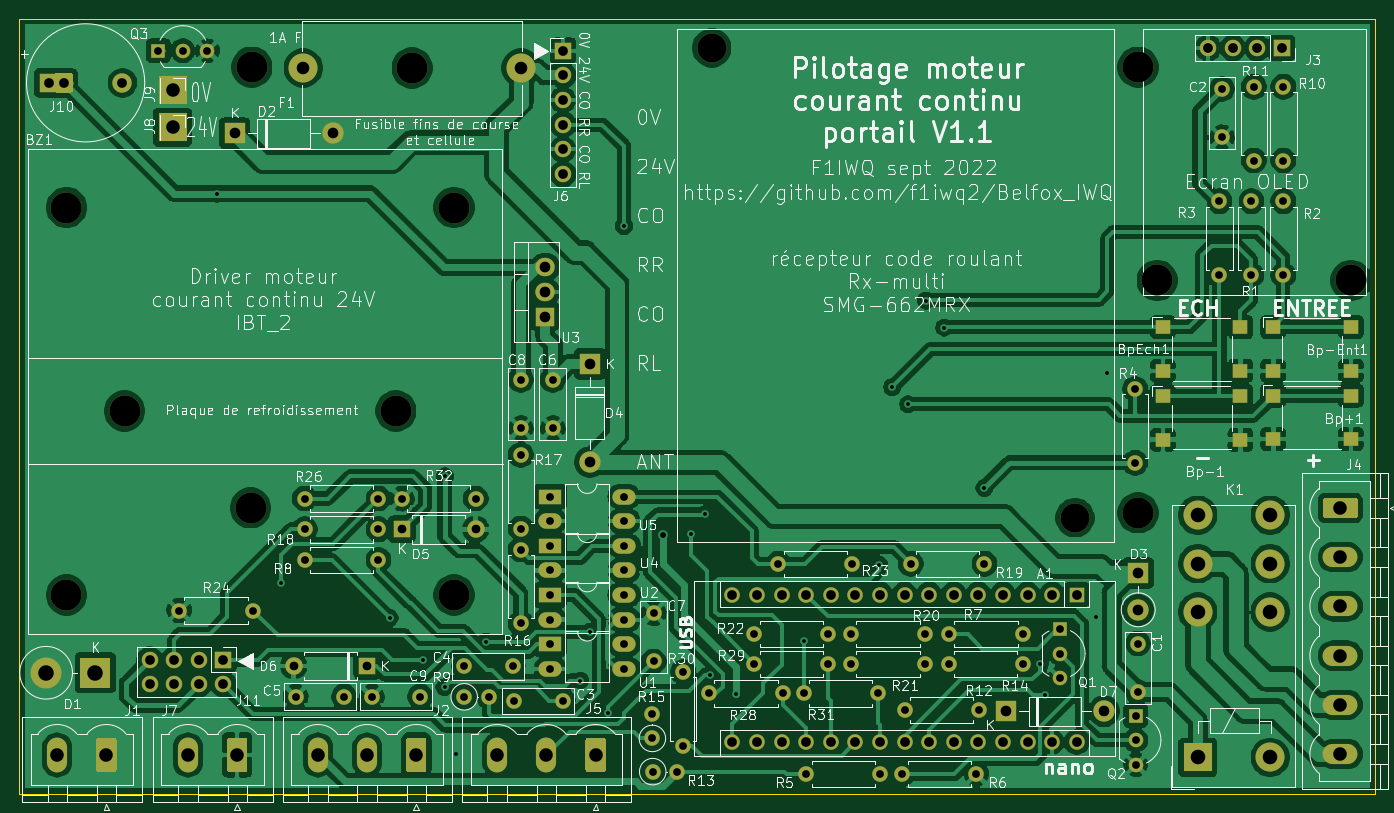
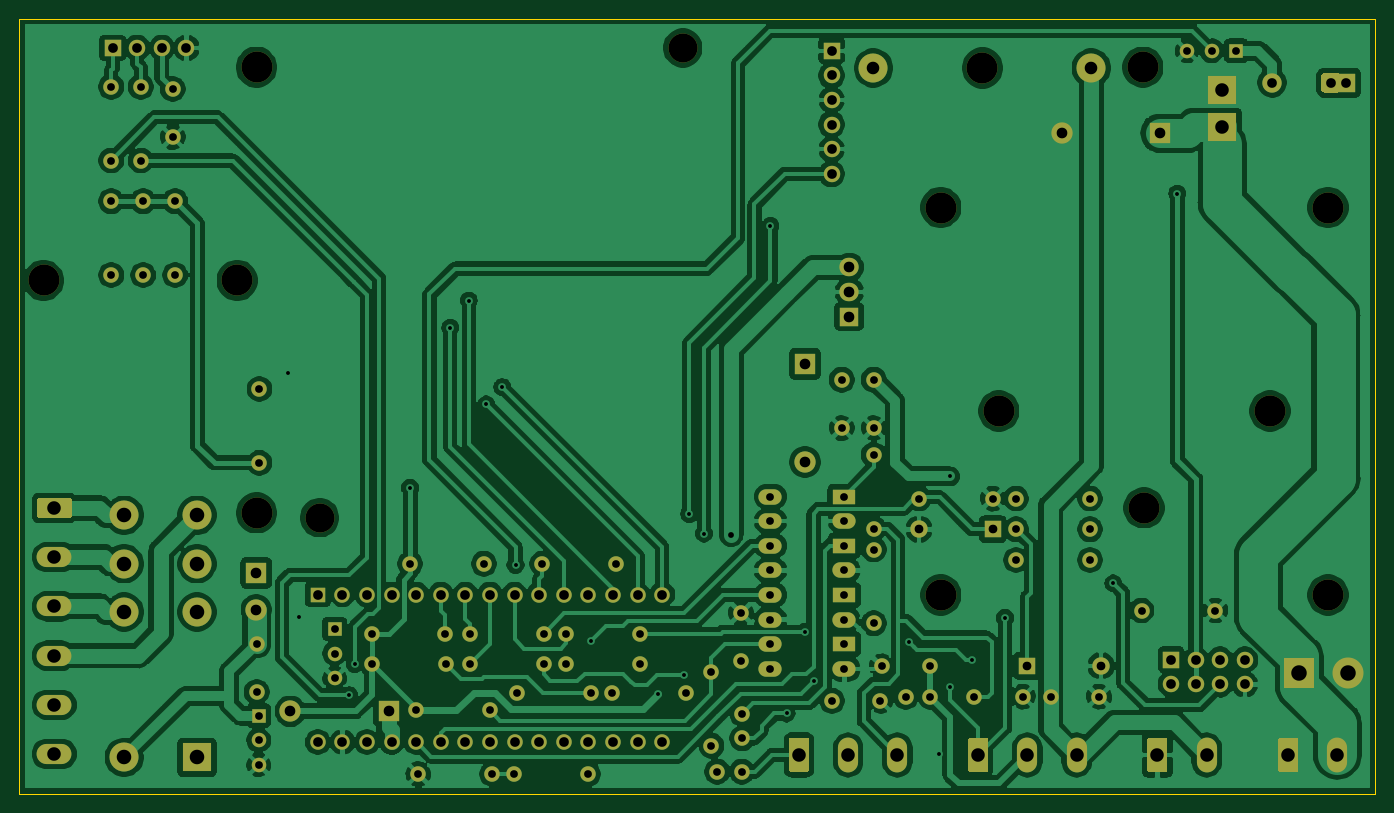
Circuit board: 9 layer files. Board 140.0 x 80.0 mm.
- bottom_copper: portail_moteur_continu-B_Cu.gbr (331609 bytes)
- bottom_mask: portail_moteur_continu-B_Mask.gbr (10556 bytes)
- bottom_silk: portail_moteur_continu-B_SilkS.gbr (475 bytes)
- outline: portail_moteur_continu-Edge_Cuts.gbr (704 bytes)
- top_copper: portail_moteur_continu-F_Cu.gbr (358791 bytes)
- top_mask: portail_moteur_continu-F_Mask.gbr (11070 bytes)
- top_silk: portail_moteur_continu-F_SilkS.gbr (163646 bytes)
- drill: portail_moteur_continu-NPTH.drl (534 bytes)
- drill: portail_moteur_continu-PTH.drl (3668 bytes)

=== bottom_copper: portail_moteur_continu-B_Cu.gbr (331609 bytes, source omitted) ===
=== bottom_mask: portail_moteur_continu-B_Mask.gbr (10556 bytes, source omitted) ===
=== bottom_silk: portail_moteur_continu-B_SilkS.gbr ===
%TF.GenerationSoftware,KiCad,Pcbnew,(5.1.12)-1*%
%TF.CreationDate,2022-09-10T10:21:41+02:00*%
%TF.ProjectId,portail_moteur_continu,706f7274-6169-46c5-9f6d-6f746575725f,1.1*%
%TF.SameCoordinates,Original*%
%TF.FileFunction,Legend,Bot*%
%TF.FilePolarity,Positive*%
%FSLAX46Y46*%
G04 Gerber Fmt 4.6, Leading zero omitted, Abs format (unit mm)*
G04 Created by KiCad (PCBNEW (5.1.12)-1) date 2022-09-10 10:21:41*
%MOMM*%
%LPD*%
G01*
G04 APERTURE LIST*
G04 APERTURE END LIST*
M02*

=== outline: portail_moteur_continu-Edge_Cuts.gbr ===
%TF.GenerationSoftware,KiCad,Pcbnew,(5.1.12)-1*%
%TF.CreationDate,2022-09-10T10:21:41+02:00*%
%TF.ProjectId,portail_moteur_continu,706f7274-6169-46c5-9f6d-6f746575725f,1.1*%
%TF.SameCoordinates,Original*%
%TF.FileFunction,Profile,NP*%
%FSLAX46Y46*%
G04 Gerber Fmt 4.6, Leading zero omitted, Abs format (unit mm)*
G04 Created by KiCad (PCBNEW (5.1.12)-1) date 2022-09-10 10:21:41*
%MOMM*%
%LPD*%
G01*
G04 APERTURE LIST*
%TA.AperFunction,Profile*%
%ADD10C,0.050000*%
%TD*%
G04 APERTURE END LIST*
D10*
X93000000Y-131000000D02*
X93000000Y-51000000D01*
X233000000Y-131000000D02*
X93000000Y-131000000D01*
X233000000Y-51000000D02*
X233000000Y-131000000D01*
X93000000Y-51000000D02*
X233000000Y-51000000D01*
M02*

=== top_copper: portail_moteur_continu-F_Cu.gbr (358791 bytes, source omitted) ===
=== top_mask: portail_moteur_continu-F_Mask.gbr (11070 bytes, source omitted) ===
=== top_silk: portail_moteur_continu-F_SilkS.gbr (163646 bytes, source omitted) ===
=== drill: portail_moteur_continu-NPTH.drl ===
M48
; DRILL file {KiCad (5.1.12)-1} date 09/10/22 10:21:49
; FORMAT={-:-/ absolute / inch / decimal}
; #@! TF.CreationDate,2022-09-10T10:21:49+02:00
; #@! TF.GenerationSoftware,Kicad,Pcbnew,(5.1.12)-1
; #@! TF.FileFunction,NonPlated,1,2,NPTH
FMAT,2
INCH
T1C0.1181
T2C0.1260
%
G90
G05
T1
X6.4764Y-2.126
X7.9528Y-4.0354
T2
X3.8533Y-2.775
X3.8533Y-4.3498
X4.0895Y-3.6017
X4.6013Y-3.9954
X4.6063Y-2.2047
X5.1919Y-3.6017
X5.2585Y-2.2079
X5.4281Y-2.775
X5.4281Y-4.3498
X8.2087Y-2.2047
X8.2087Y-4.0157
X8.2874Y-3.0709
X9.0748Y-3.0709
T0
M30

=== drill: portail_moteur_continu-PTH.drl ===
M48
; DRILL file {KiCad (5.1.12)-1} date 09/10/22 10:21:49
; FORMAT={-:-/ absolute / inch / decimal}
; #@! TF.CreationDate,2022-09-10T10:21:49+02:00
; #@! TF.GenerationSoftware,Kicad,Pcbnew,(5.1.12)-1
; #@! TF.FileFunction,Plated,1,2,PTH
FMAT,2
INCH
T1C0.0157
T2C0.0236
T3C0.0315
T4C0.0354
T5C0.0394
T6C0.0433
T7C0.0512
T8C0.0551
T9C0.0591
T10C0.0630
%
G90
G05
T1
X4.4664Y-2.7179
X4.7264Y-4.3029
X5.1664Y-4.4429
X5.3014Y-4.6129
X5.39Y-4.725
X5.3914Y-3.8679
X5.435Y-4.995
X5.5585Y-4.54
X5.9425Y-4.6975
X5.98Y-4.5
X6.0548Y-4.8315
X6.12Y-2.8493
X6.39Y-4.1
X6.45Y-4.0215
X6.47Y-4.675
X6.5764Y-4.7529
X6.85Y-4.535
X7.1564Y-4.2279
X7.21Y-3.505
X7.275Y-3.575
X7.3464Y-3.1529
X7.4214Y-3.2629
X7.585Y-3.915
X7.81Y-4.63
X7.8314Y-4.7579
X8.0364Y-4.4379
X8.0814Y-3.4479
T2
X6.28Y-4.105
T3
X4.2264Y-2.1379
X4.3114Y-4.4129
X4.3264Y-2.1379
X4.4264Y-2.1379
X4.6114Y-4.4129
X4.7846Y-4.7629
X4.8214Y-3.9579
X4.8214Y-4.0829
X4.8214Y-4.2079
X4.9814Y-4.7629
X5.0946Y-4.7629
X5.1214Y-3.9579
X5.1214Y-4.0829
X5.1214Y-4.2079
X5.2164Y-3.9579
X5.2914Y-4.7629
X5.47Y-4.64
X5.47Y-4.7638
X5.5164Y-3.9579
X5.57Y-4.7638
X5.6669Y-4.64
X5.6731Y-4.78
X5.7Y-3.475
X5.7Y-3.6719
X5.7Y-3.78
X5.7Y-4.08
X5.7Y-4.165
X5.7Y-4.465
X5.82Y-3.95
X5.82Y-4.05
X5.82Y-4.15
X5.82Y-4.25
X5.82Y-4.35
X5.82Y-4.45
X5.82Y-4.55
X5.82Y-4.65
X5.83Y-3.475
X5.83Y-3.6719
X5.87Y-4.78
X6.12Y-3.95
X6.12Y-4.05
X6.12Y-4.15
X6.12Y-4.25
X6.12Y-4.35
X6.12Y-4.45
X6.12Y-4.55
X6.12Y-4.65
X6.235Y-4.8329
X6.235Y-4.9329
X6.2364Y-5.0679
X6.24Y-4.4231
X6.24Y-4.62
X6.3364Y-5.0679
X6.36Y-4.6629
X6.36Y-4.9629
X6.465Y-4.75
X6.65Y-4.5079
X6.65Y-4.63
X6.7472Y-4.2229
X6.765Y-4.75
X6.8504Y-4.75
X6.8614Y-5.0779
X6.95Y-4.5079
X6.95Y-4.63
X7.0425Y-4.5079
X7.0425Y-4.63
X7.0472Y-4.2229
X7.1504Y-4.75
X7.1614Y-5.0779
X7.2514Y-5.0779
X7.2614Y-4.8179
X7.285Y-4.2229
X7.3425Y-4.5079
X7.3425Y-4.63
X7.44Y-4.63
X7.4414Y-4.5079
X7.5514Y-5.0779
X7.5614Y-4.8179
X7.585Y-4.2229
X7.74Y-4.63
X7.7414Y-4.5079
X7.8914Y-4.4879
X7.8914Y-4.5879
X7.8914Y-4.6879
X8.1975Y-3.5125
X8.1975Y-3.8125
X8.2Y-4.84
X8.2Y-4.94
X8.2Y-5.04
X8.2087Y-4.5472
X8.2087Y-4.7441
X8.54Y-2.7494
X8.54Y-3.0494
X8.55Y-2.2925
X8.55Y-2.4894
X8.67Y-2.7494
X8.67Y-3.0494
X8.68Y-2.2838
X8.68Y-2.5838
X8.8Y-2.2838
X8.8Y-2.5838
X8.8Y-2.7494
X8.8Y-3.0494
T4
X4.7764Y-4.6379
X5.0764Y-4.6379
X5.2164Y-4.0829
X5.5164Y-4.0829
T5
X3.7814Y-2.2679
X3.8414Y-2.2679
X4.0806Y-2.2679
X4.1914Y-4.6129
X4.1914Y-4.7129
X4.2914Y-4.6129
X4.2914Y-4.7129
X4.3914Y-4.6129
X4.3914Y-4.7129
X4.4914Y-4.6129
X4.4914Y-4.7129
X5.8714Y-2.1379
X5.8714Y-2.2379
X5.8714Y-2.3379
X5.8714Y-2.4379
X5.8714Y-2.5379
X5.8714Y-2.6379
X6.56Y-4.3479
X6.56Y-4.9479
X6.66Y-4.3479
X6.66Y-4.9479
X6.76Y-4.3479
X6.76Y-4.9479
X6.86Y-4.3479
X6.86Y-4.9479
X6.96Y-4.3479
X6.96Y-4.9479
X7.06Y-4.3479
X7.06Y-4.9479
X7.16Y-4.3479
X7.16Y-4.9479
X7.26Y-4.3479
X7.26Y-4.9479
X7.36Y-4.3479
X7.36Y-4.9479
X7.46Y-4.3479
X7.46Y-4.9479
X7.56Y-4.3479
X7.56Y-4.9479
X7.66Y-4.3479
X7.66Y-4.9479
X7.76Y-4.3479
X7.76Y-4.9479
X7.86Y-4.3479
X7.86Y-4.9479
X7.96Y-4.3479
X7.96Y-4.9479
X8.4939Y-2.1263
X8.5939Y-2.1263
X8.6939Y-2.1263
X8.7939Y-2.1263
T6
X4.5364Y-2.4729
X4.9364Y-2.4729
X5.8Y-3.0179
X5.8Y-3.1179
X5.8Y-3.2179
X5.98Y-3.41
X5.98Y-3.81
X7.6714Y-4.8229
X8.0714Y-4.8229
X8.21Y-4.26
X8.21Y-4.41
T7
X4.8156Y-2.2079
X5.7014Y-2.2079
T8
X3.8157Y-5.0
X4.0157Y-5.0
X4.2843Y-2.299
X4.2843Y-2.449
X4.3472Y-5.0
X4.5472Y-5.0
X4.8756Y-5.0
X5.0756Y-5.0
X5.2756Y-5.0
X5.6039Y-5.0
X5.8039Y-5.0
X6.0039Y-5.0
X9.0314Y-3.9961
X9.0314Y-4.1961
X9.0314Y-4.3961
X9.0314Y-4.5961
X9.0314Y-4.7961
X9.0314Y-4.9961
T9
X8.4514Y-4.0257
X8.4514Y-4.2226
X8.4514Y-4.4194
X8.4514Y-5.01
X8.7467Y-4.0257
X8.7467Y-4.2226
X8.7467Y-4.4194
X8.7467Y-5.01
T10
X3.7704Y-4.6659
X3.9704Y-4.6659
T0
M30
